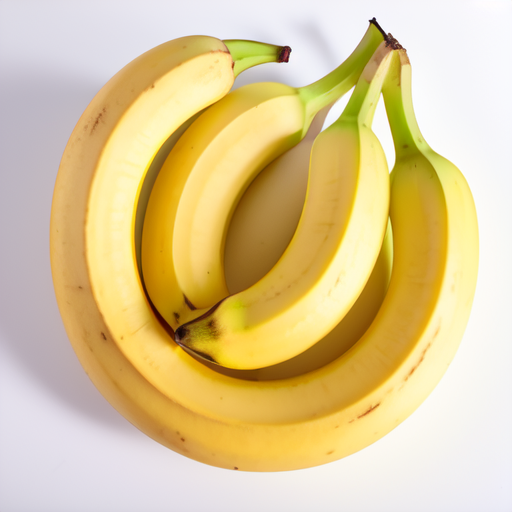
Generation parameters embedded in this image by AUTOMATIC1111 Stable Diffusion web UI or a fork of it (Forge, ...) (PNG 'parameters' text chunk):
Realistic bananas, Low quality bananas, Color yellow, Fruits, ((Low quality)), Fresh, Medium size, Yellow, Soft and slightly firm texture, Sweet and slightly creamy taste, Light and fruity aroma, Visible spots, Bruised, ripe , isolated on white background, bright uniform lighting, normal bananas, 8K, 4K UHD, silk bananas with many spots
Negative prompt: text, logo, watermark, ((bad art)), ((warped)), (((duplicate))), ((morbid)), ((mutilated)), out of frame, extra fingers, mutated hands , badly drawn eyes, ((badly drawn hands)), ((badly drawn face)), (((mutation))), ((ugly)), blurry, ((bad anatomy)), (((bad proportions) )) , cloned face, body out of frame, out of frame, poor anatomy, thick proportions, (deformed limbs), ((arms missing)), ((legs missing)), (((extra arms))), ( (( extra legs))), (fused fingers), (too many fingers), (((long neck))), tiled, poorly drawn, mutated, cross-eyed, canvas frame, frame, cartoon, 3d, weird colors, blurry lowres, pixelated, aliasing, old, granny, ugly, scarey, warped, mutant, butchered, gore, run down, artifacts, mutilated, poorly drawn, poorly detailed, smudged, sketch, pencil, shiny skin, doll, plastic, lowres, poorly drawn, sloppy, overexposed, oversaturated, burnt image, sloppy, broken, blurry, aliasing, cheap, old school, grungy, pixelated, sleepy, closed eyed, low resolution, poorly drawn, crippled, crooked, broken, weird, weird, distorted, erased, cropped, mutilated, sloppy, hideous, ugly, pixelated, aliased,
Steps: 30, Sampler: Euler a, CFG scale: 7, Seed: 2420947704, Size: 512x512, Model hash: 107d2a241b, Model: CyberRealistic